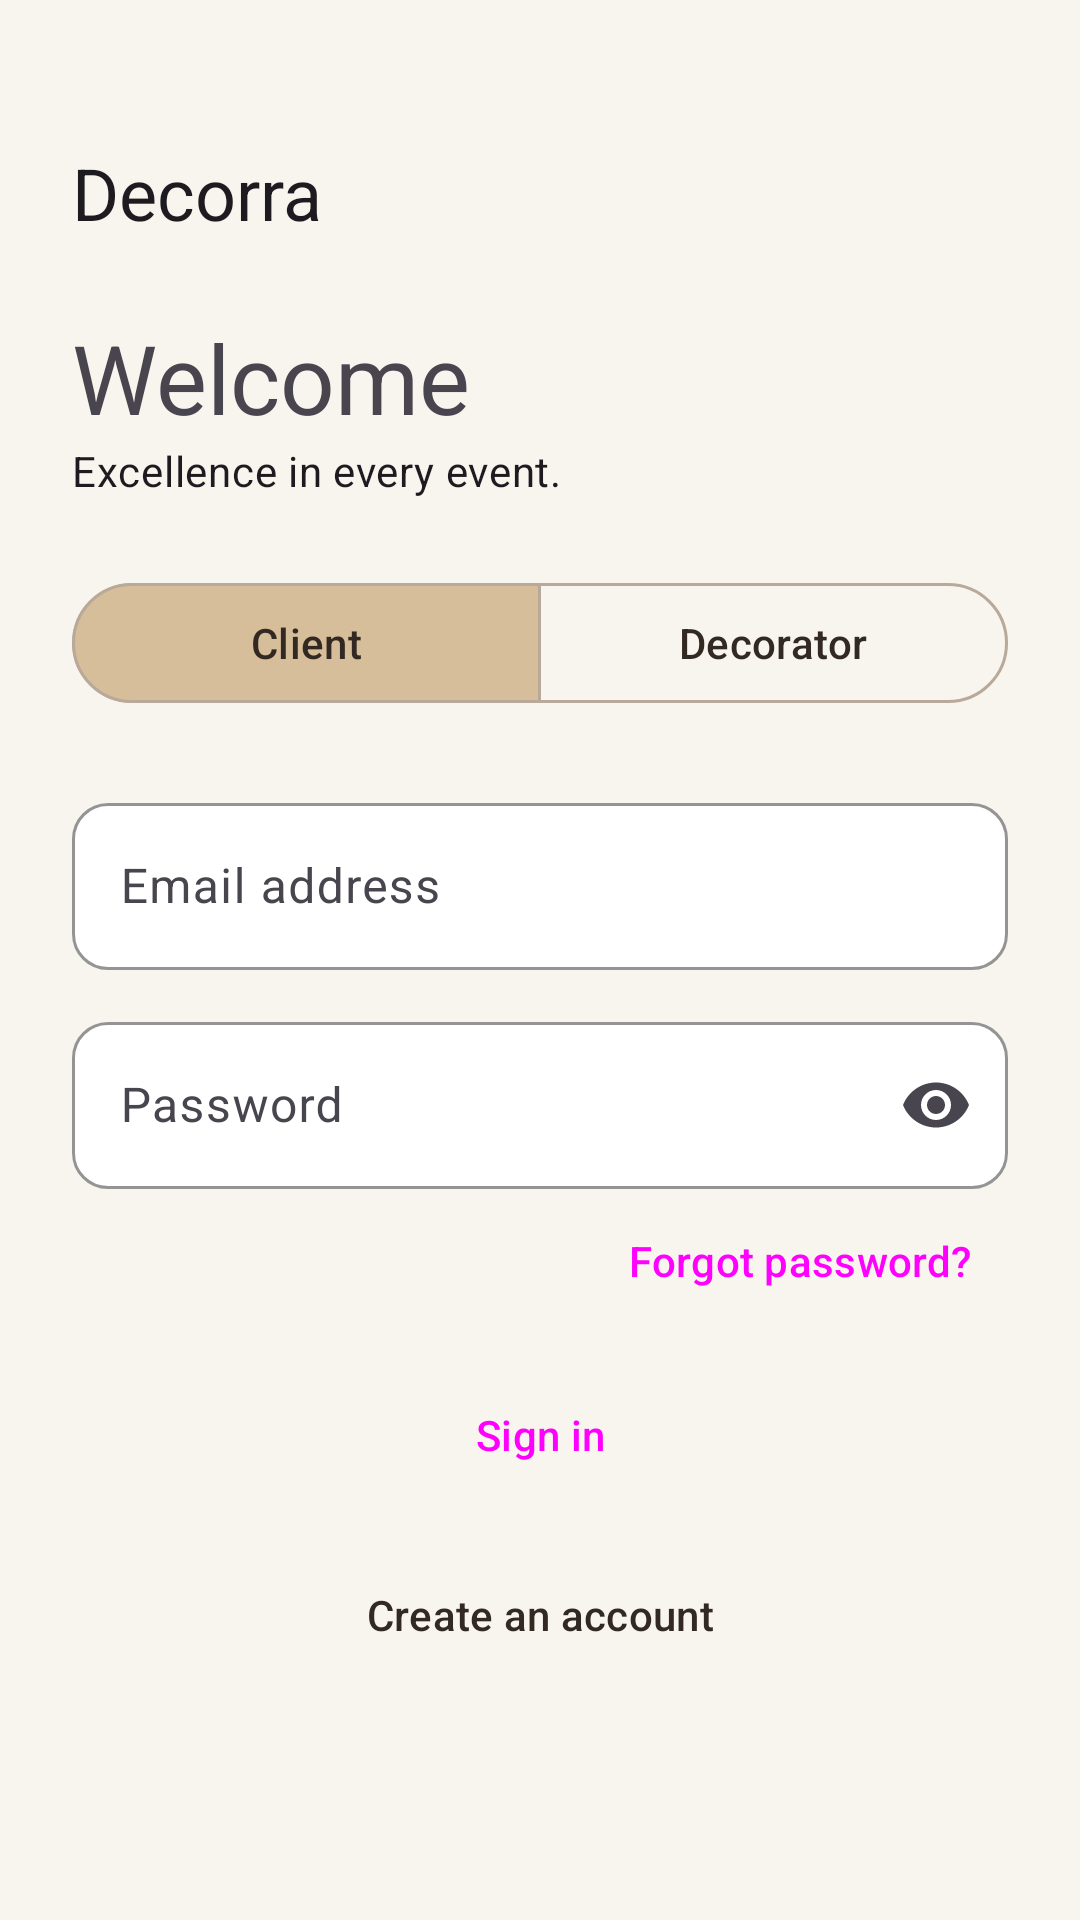

Android layout source for this screen:
<!-- AndroidManifest.xml: application theme Theme.Decorra -->
<!-- res/layout/activity_login.xml -->
<?xml version="1.0" encoding="utf-8"?>
<ScrollView xmlns:android="http://schemas.android.com/apk/res/android"
    xmlns:app="http://schemas.android.com/apk/res-auto"
    android:layout_width="match_parent"
    android:layout_height="match_parent"
    android:fillViewport="true"
    android:fitsSystemWindows="true">

    <LinearLayout
        android:layout_width="match_parent"
        android:layout_height="wrap_content"
        android:orientation="vertical"
        android:padding="24dp">

        <TextView
            android:layout_width="wrap_content"
            android:layout_height="wrap_content"
            android:layout_marginTop="24dp"
            android:text="@string/app_name"
            android:textAppearance="?attr/textAppearanceHeadlineSmall" />

        <TextView
            android:layout_width="wrap_content"
            android:layout_height="wrap_content"
            android:layout_marginTop="24dp"
            android:text="@string/welcome"
            android:textAppearance="?attr/textAppearanceHeadlineLarge" />

        <TextView
            android:layout_width="wrap_content"
            android:layout_height="wrap_content"
            android:text="@string/tagline"
            android:textAppearance="?attr/textAppearanceBodyMedium" />

        <com.google.android.material.button.MaterialButtonToggleGroup
            android:id="@+id/roleToggle"
            android:layout_width="match_parent"
            android:layout_height="wrap_content"
            android:layout_marginVertical="24dp"
            app:checkedButton="@id/btnClient"
            app:selectionRequired="true"
            app:singleSelection="true">

            <com.google.android.material.button.MaterialButton
                android:id="@+id/btnClient"
                style="?attr/materialButtonOutlinedStyle"
                android:layout_width="0dp"
                android:layout_height="wrap_content"
                android:layout_weight="1"
                android:text="@string/role_client"
                android:textColor="@color/espresso"
                app:backgroundTint="@color/toggle_bg"
                app:strokeColor="@color/taupe" />

            <com.google.android.material.button.MaterialButton
                android:id="@+id/btnDecorator"
                style="?attr/materialButtonOutlinedStyle"
                android:layout_width="0dp"
                android:layout_height="wrap_content"
                android:layout_weight="1"
                android:text="@string/role_decorator"
                android:textColor="@color/espresso"
                app:backgroundTint="@color/toggle_bg"
                app:strokeColor="@color/taupe" />
        </com.google.android.material.button.MaterialButtonToggleGroup>

        <com.google.android.material.textfield.TextInputLayout
            android:id="@+id/emailLayout"
            style="@style/DecorraInput"
            android:layout_width="match_parent"
            android:layout_height="wrap_content"
            android:hint="@string/email_address"
            app:placeholderText="@string/email_hint">

            <com.google.android.material.textfield.TextInputEditText
                android:layout_width="match_parent"
                android:layout_height="wrap_content"
                android:inputType="textEmailAddress" />
        </com.google.android.material.textfield.TextInputLayout>

        <com.google.android.material.textfield.TextInputLayout
            android:id="@+id/passwordLayout"
            style="@style/DecorraInput"
            android:layout_width="match_parent"
            android:layout_height="wrap_content"
            android:layout_marginTop="12dp"
            android:hint="@string/password"
            app:endIconMode="password_toggle">

            <com.google.android.material.textfield.TextInputEditText
                android:layout_width="match_parent"
                android:layout_height="wrap_content"
                android:inputType="textPassword" />
        </com.google.android.material.textfield.TextInputLayout>

        <Button
            android:id="@+id/btnForgot"
            style="@style/Widget.Material3.Button.TextButton"
            android:layout_width="wrap_content"
            android:layout_height="wrap_content"
            android:layout_gravity="end"
            android:text="@string/forgot_password" />

        <Button
            android:id="@+id/btnSignIn"
            style="@style/DecorraButton"
            android:layout_width="match_parent"
            android:layout_height="52dp"
            android:layout_marginTop="8dp"
            android:text="@string/sign_in" />

        <Button
            android:id="@+id/btnSwitch"
            style="@style/DecorraButtonOutlined"
            android:layout_width="match_parent"
            android:layout_height="52dp"
            android:layout_marginTop="8dp"
            android:text="@string/create_account" />
    </LinearLayout>
</ScrollView>
<!-- resources referenced by this layout -->
<resources>
  <color name="espresso">#332923</color>
  <color name="taupe">#B8A99A</color>
  <string name="app_name" translatable="false">Decorra</string>
  <string name="create_account">Create an account</string>
  <string name="email_address">Email address</string>
  <string name="email_hint" translatable="false">name@example.com</string>
  <string name="forgot_password">Forgot password?</string>
  <string name="password">Password</string>
  <string name="role_client">Client</string>
  <string name="role_decorator">Decorator</string>
  <string name="sign_in">Sign in</string>
  <string name="tagline">Excellence in every event.</string>
  <string name="welcome">Welcome</string>
  <style name="DecorraButton" parent="Widget.Material3.Button">
          <item name="cornerRadius">12dp</item>
      </style>
  <style name="DecorraButtonOutlined" parent="Widget.Material3.Button.OutlinedButton">
          <item name="cornerRadius">12dp</item>
          <item name="strokeColor">@color/taupe</item>
          <item name="android:textColor">@color/espresso</item>
      </style>
  <style name="DecorraInput" parent="Widget.Material3.TextInputLayout.OutlinedBox">
          <item name="boxCornerRadiusTopStart">12dp</item>
          <item name="boxCornerRadiusTopEnd">12dp</item>
          <item name="boxCornerRadiusBottomStart">12dp</item>
          <item name="boxCornerRadiusBottomEnd">12dp</item>
          <item name="boxStrokeColor">@color/espresso</item>
          <item name="boxBackgroundColor">@color/white</item>
      </style>
  <style name="Theme.Decorra" parent="Theme.Material3.Light.NoActionBar">
          <item name="colorPrimary">@color/espresso</item>
          <item name="colorOnPrimary">@color/cream</item>
          <item name="colorSecondary">@color/sand</item>
          <item name="colorOnSecondary">@color/espresso</item>
          <item name="colorSurface">@color/cream</item>
          <item name="colorOnSurface">@color/espresso</item>
          <item name="colorOutline">@color/taupe</item>
          <item name="android:colorBackground">@color/cream</item>
          <item name="android:windowBackground">@color/cream</item>
          <item name="android:statusBarColor">@color/transparent</item>
          <item name="android:windowLightStatusBar">true</item>
      </style>
  <color name="white">#FFFFFF</color>
  <color name="cream">#F8F5EF</color>
  <color name="sand">#D6BE9A</color>
  <color name="transparent">#00000000</color>
</resources>
